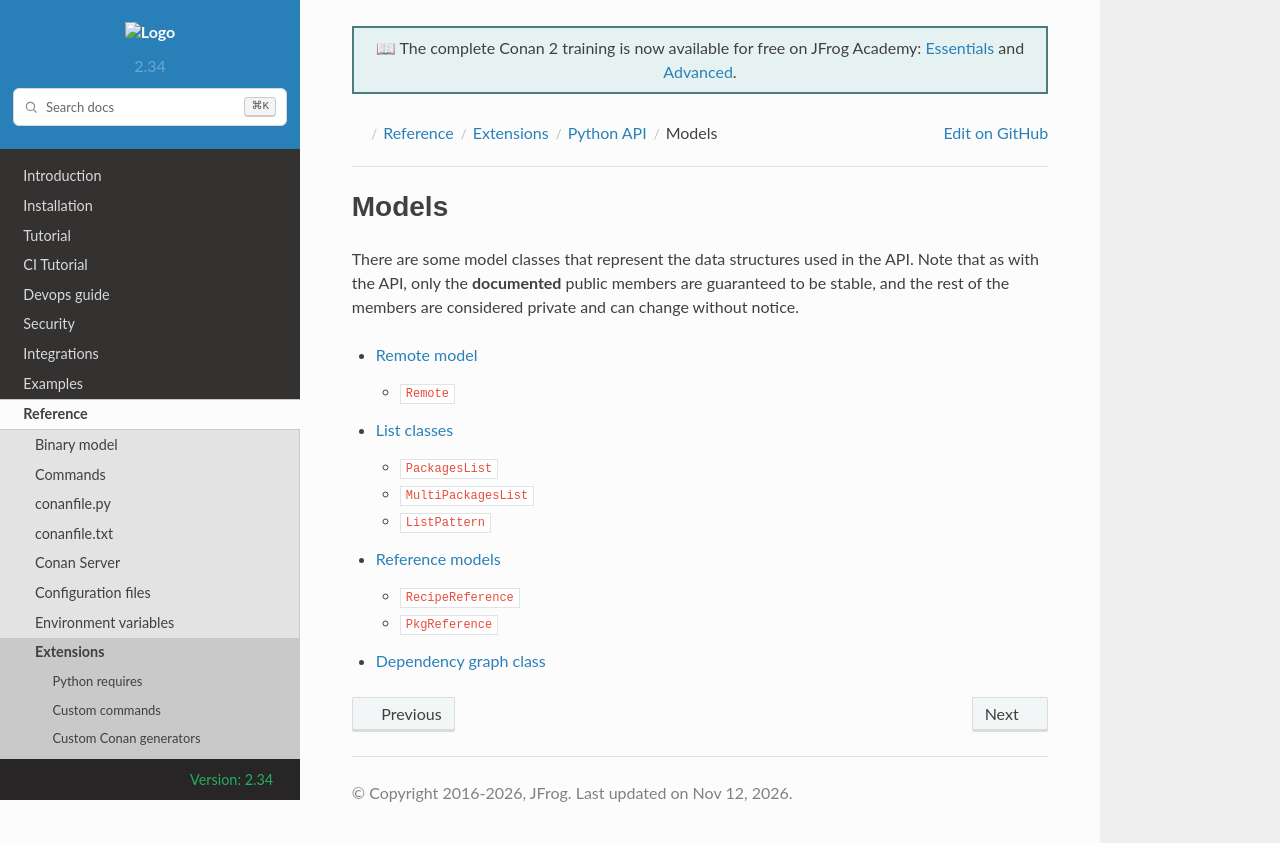

repository: conan-io/docs · page: 2.34/reference/extensions/python_api/model.html · generator: sphinx

Models
======

There are some model classes that represent the data structures used in the API.
Note that as with the API, only the **documented** public members are guaranteed to be stable,
and the rest of the members are considered private and can change without notice.

.. toctree::
   :maxdepth: 2

   model/remote
   model/list
   model/references
   model/graph
